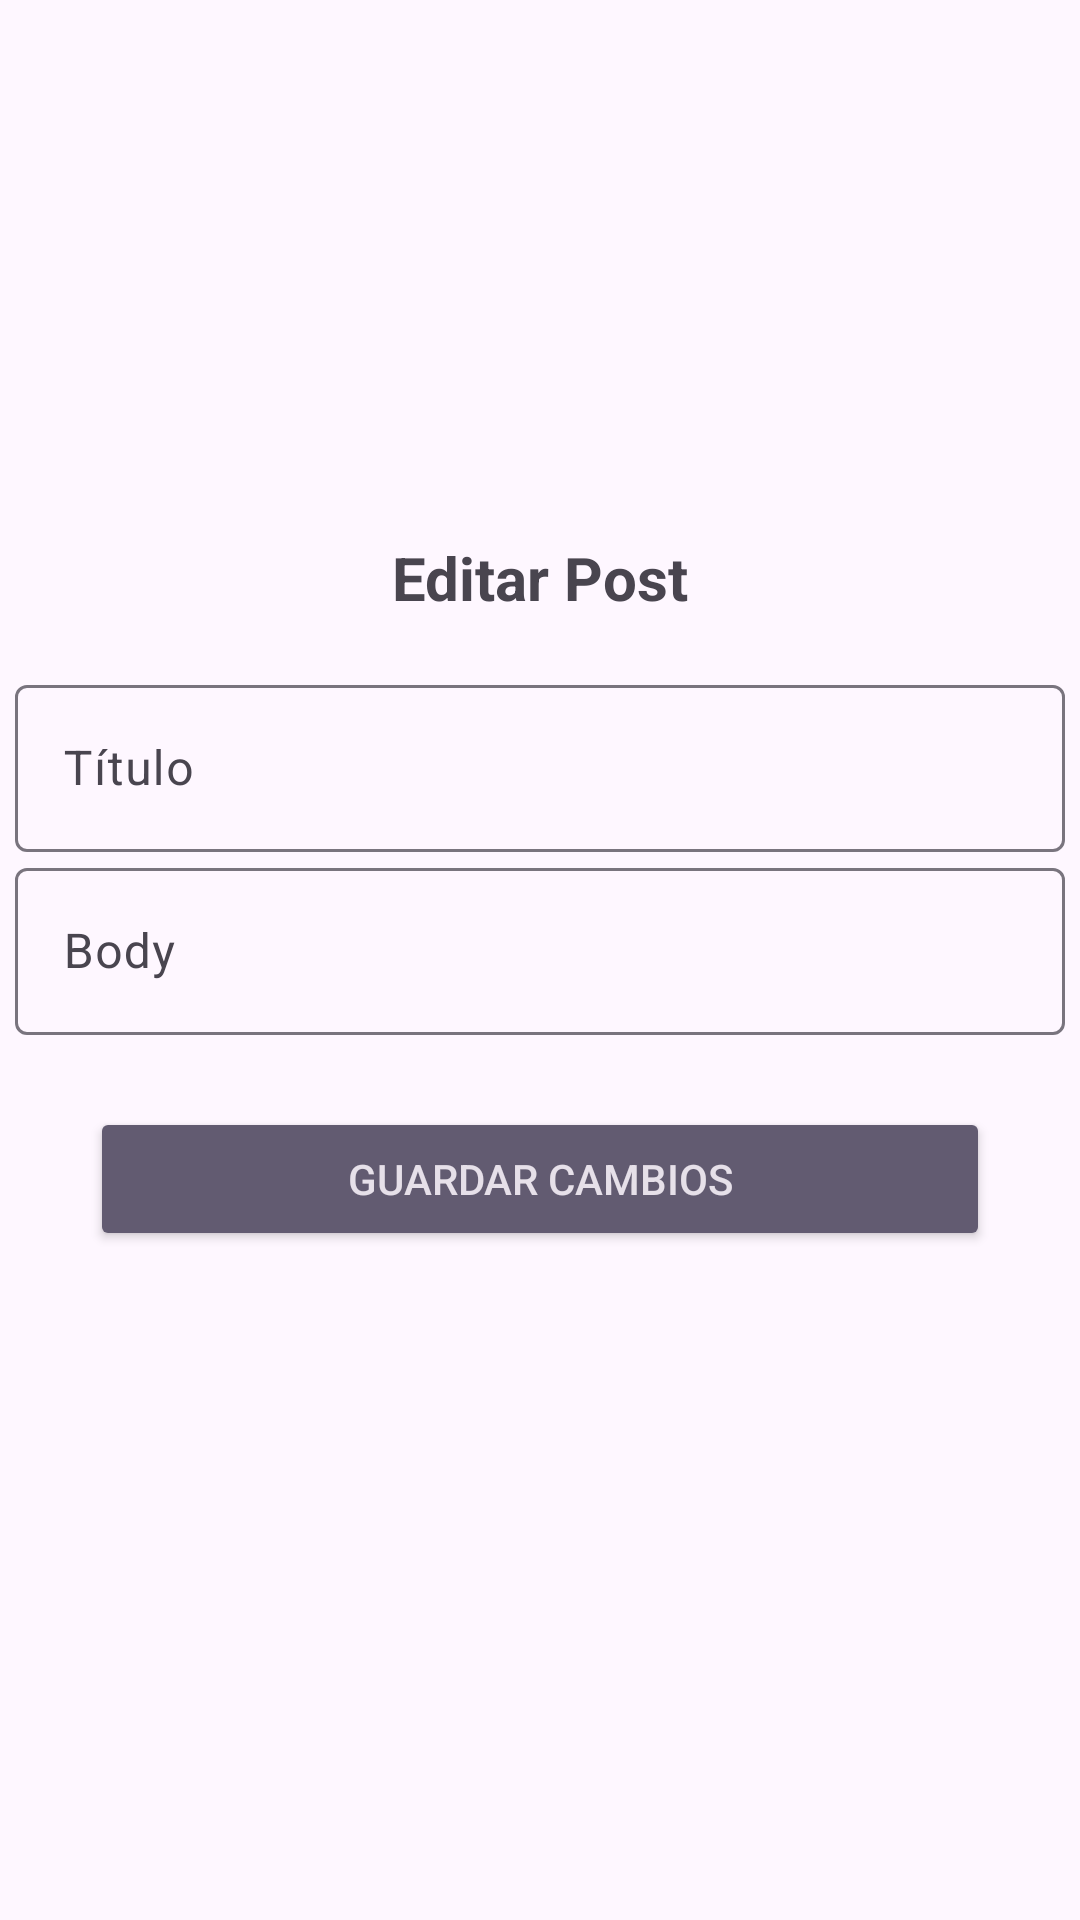

This screen was rendered from an Android layout file. Write that file and the resources it references.
<!-- AndroidManifest.xml: application theme Theme.Practicas_signlab -->
<!-- res/layout/activity_editarpost.xml -->
<?xml version="1.0" encoding="utf-8"?>
<androidx.constraintlayout.widget.ConstraintLayout xmlns:android="http://schemas.android.com/apk/res/android"
    xmlns:app="http://schemas.android.com/apk/res-auto"
    xmlns:tools="http://schemas.android.com/tools"
    android:layout_width="match_parent"
    android:layout_height="match_parent"
    android:layout_gravity="center_horizontal|center_vertical">

    <TextView
        android:id="@+id/textView"
        android:layout_width="wrap_content"
        android:layout_height="wrap_content"
        android:text="Editar Post"
        android:textAlignment="center"
        android:textSize="20dp"
        android:textStyle="bold"
        app:layout_constraintBottom_toTopOf="@+id/inputtitulo"
        app:layout_constraintEnd_toEndOf="parent"
        app:layout_constraintStart_toStartOf="parent"
        app:layout_constraintTop_toTopOf="parent"
        app:layout_constraintVertical_bias="0.913" />

    <com.google.android.material.textfield.TextInputLayout
        android:id="@+id/inputtitulo"
        android:layout_width="350dp"
        android:layout_height="wrap_content"
        android:animateLayoutChanges="true"
        app:layout_constraintBottom_toTopOf="@id/inputbody"
        app:layout_constraintEnd_toEndOf="parent"
        app:layout_constraintStart_toStartOf="parent"
        app:layout_constraintTop_toTopOf="parent"
        app:layout_constraintVertical_chainStyle="packed"
        app:passwordToggleEnabled="false">

        <com.google.android.material.textfield.TextInputEditText
            android:id="@+id/editTextTitle"
            android:layout_width="match_parent"
            android:layout_height="wrap_content"
            android:hint="Título"
            android:password="false" />
    </com.google.android.material.textfield.TextInputLayout>

    <com.google.android.material.textfield.TextInputLayout
        android:id="@+id/inputbody"
        android:layout_width="350dp"
        android:layout_height="wrap_content"
        app:layout_constraintBottom_toTopOf="@id/buttonGuardar"
        app:layout_constraintEnd_toEndOf="parent"
        app:layout_constraintStart_toStartOf="parent"
        app:layout_constraintTop_toBottomOf="@id/inputtitulo"
        app:layout_constraintVertical_chainStyle="packed"
        app:passwordToggleEnabled="false">

        <com.google.android.material.textfield.TextInputEditText
            android:id="@+id/editTextBody"
            android:layout_width="match_parent"
            android:layout_height="wrap_content"
            android:hint="Body"
            android:password="false" />
    </com.google.android.material.textfield.TextInputLayout>

    <Button
        android:id="@+id/buttonGuardar"
        style="@style/Widget.AppCompat.Button.Colored"
        android:layout_width="300dp"
        android:layout_height="wrap_content"
        android:layout_marginTop="24dp"
        android:text="Guardar cambios"
        android:onClick="onGuardar"
        app:layout_constraintBottom_toBottomOf="parent"
        app:layout_constraintEnd_toEndOf="parent"
        app:layout_constraintStart_toStartOf="parent"
        app:layout_constraintTop_toBottomOf="@id/inputbody" />

</androidx.constraintlayout.widget.ConstraintLayout>
<!-- resources referenced by this layout -->
<resources>
  <style name="Theme.Practicas_signlab" parent="Base.Theme.Practicas_signlab" />
  <style name="Base.Theme.Practicas_signlab" parent="Theme.Material3.DayNight.NoActionBar">
          
          
      </style>
</resources>
